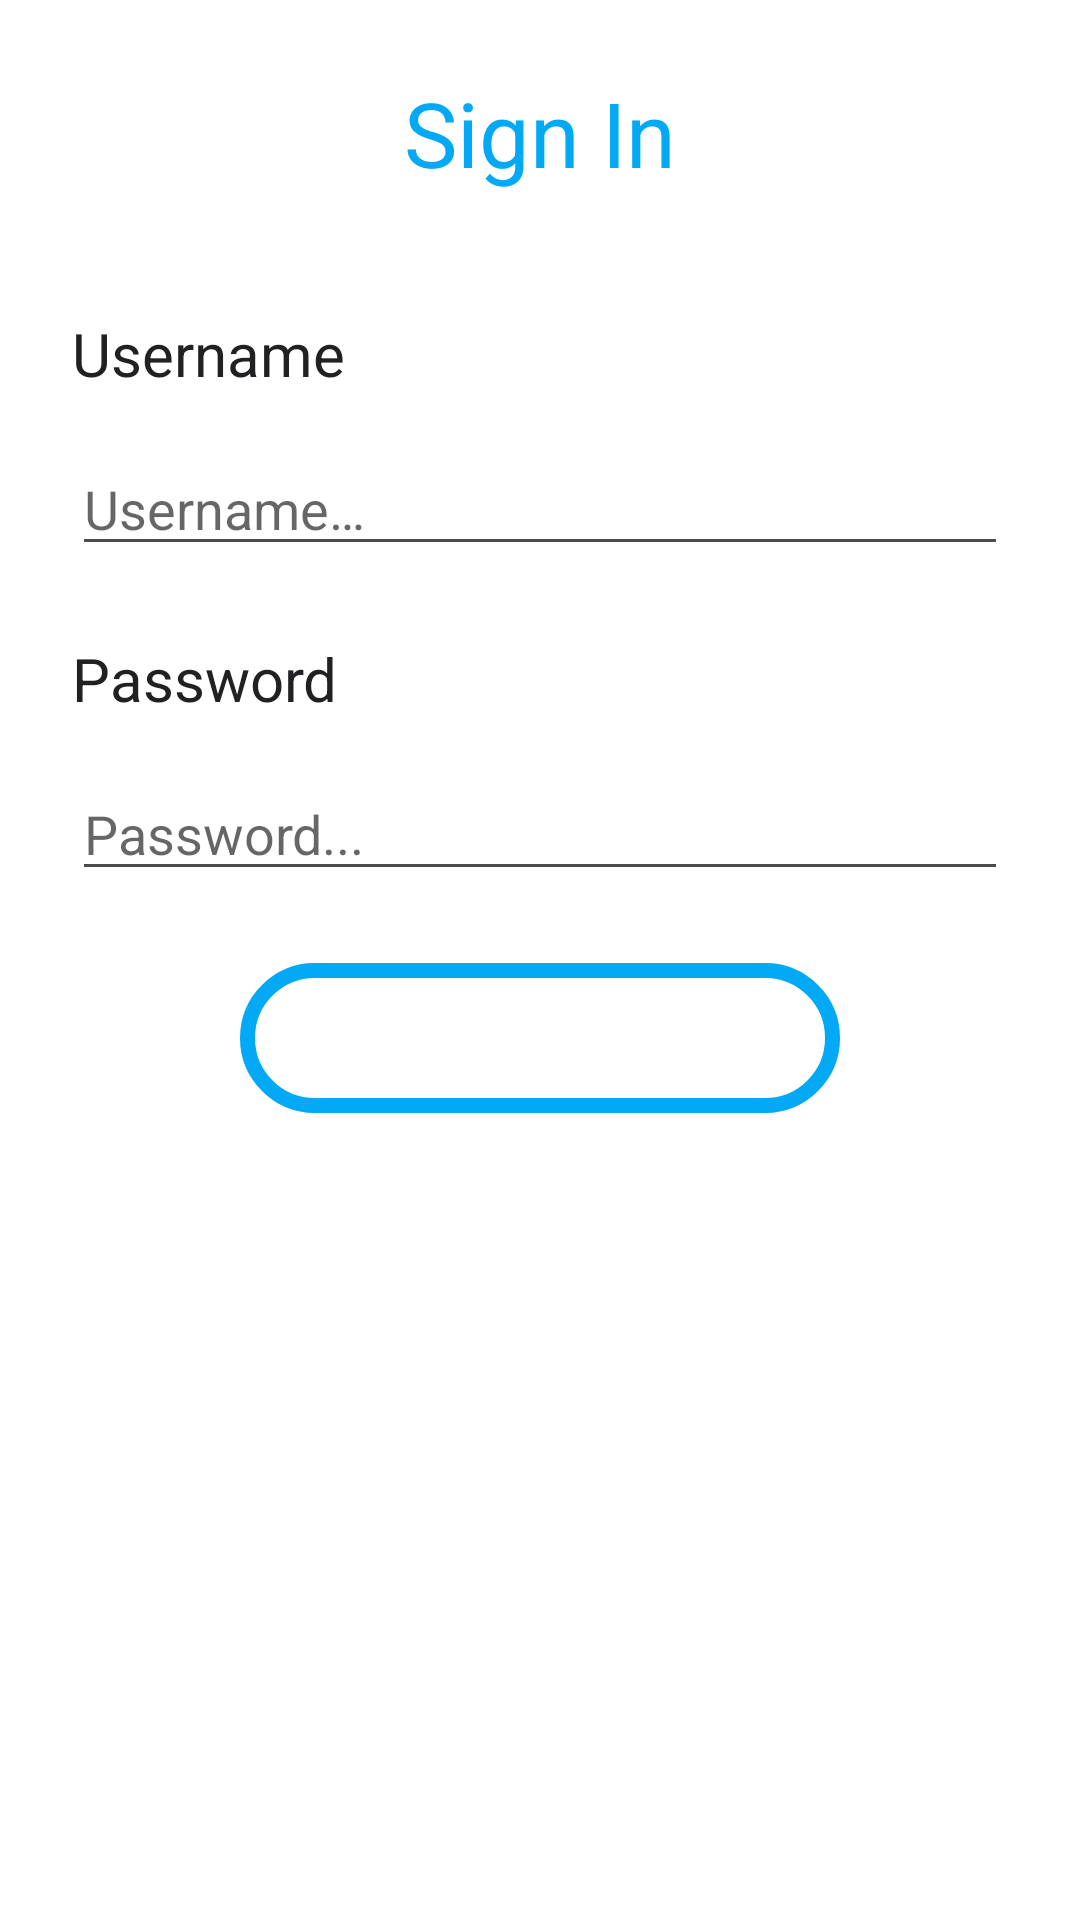

Produce the Android XML layout that renders to this screen, including the resource entries it uses.
<!-- AndroidManifest.xml: application theme Theme.AppFitness -->
<!-- res/layout/activity_sign_in.xml -->
<?xml version="1.0" encoding="utf-8"?>
<RelativeLayout xmlns:android="http://schemas.android.com/apk/res/android"
    xmlns:tools="http://schemas.android.com/tools"
    android:orientation="vertical"
    android:layout_width="match_parent"
    android:layout_height="match_parent"
    android:layout_gravity="center"
    android:clickable="true"
    android:focusableInTouchMode="true"
    android:focusable="true"
    tools:context=".SignInActivity">

    <TextView
        android:id="@+id/si_textView4"
        android:layout_marginVertical="24dip"
        android:layout_width="wrap_content"
        android:layout_height="wrap_content"
        android:layout_centerHorizontal="true"
        android:text="@string/sign_in_string"
        android:textColor="@color/fitness_500"
        android:textSize="30sp"/>

    <TextView
        android:id="@+id/si_textView2"
        android:layout_width="wrap_content"
        android:layout_height="wrap_content"
        android:text="@string/sign_in_enter_username"
        android:layout_marginTop="16dp"
        android:layout_alignStart="@+id/si_editText"
        android:textColor="@color/black"
        android:textSize="20sp"
        android:layout_below="@+id/si_textView4"/>

    <EditText
        android:layout_gravity="center"
        android:id="@+id/si_editText"
        android:layout_width="match_parent"
        android:layout_height="wrap_content"
        android:layout_marginLeft="24dp"
        android:layout_marginRight="24dp"
        android:layout_marginTop="16dp"
        android:hint="@string/sign_in_username"
        android:inputType="text"
        android:textColor="@color/black"
        android:layout_below="@+id/si_textView2"
        android:theme="@style/MyEditText"/>

    <TextView
        android:id="@+id/si_textView3"
        android:layout_below="@+id/si_editText"
        android:layout_marginTop="24dp"
        android:layout_width="wrap_content"
        android:layout_height="wrap_content"
        android:text="@string/sign_in_enter_password"
        android:textColor="@color/black"
        android:textSize="20sp"
        android:layout_alignStart="@+id/si_editTextTextPassword"/>

    <EditText
        android:id="@+id/si_editTextTextPassword"
        android:layout_width="match_parent"
        android:layout_height="wrap_content"
        android:layout_marginLeft="24dp"
        android:layout_marginRight="24dp"
        android:layout_marginTop="16dp"
        android:hint="@string/sign_in_password"
        android:inputType="textPassword"
        android:textColor="@color/black"
        android:layout_below="@+id/si_textView3"
        android:theme="@style/MyEditText"/>

    <Button
        android:id="@+id/si_button"
        android:layout_width="200dp"
        android:layout_height="50dp"
        android:layout_below="@+id/si_editTextTextPassword"
        android:layout_centerHorizontal="true"
        android:layout_marginStart="24dp"
        android:layout_marginTop="24dp"
        android:layout_marginEnd="24dp"
        android:layout_marginBottom="24dp"
        android:background="@drawable/roundstyle"
        android:shadowColor="@color/white"
        android:onClick="onLogin"
        android:text="@string/sign_in_button"
        android:textColor="@color/white"

        />

</RelativeLayout>
<!-- resources referenced by this layout -->
<resources>
  <color name="black">#212123</color>
  <color name="fitness_500">#03A9F4</color>
  <color name="white">#FFFFFFFF</color>
  <!-- drawable roundstyle (drawable-xhdpi) -->
  <?xml version="1.0" encoding="utf-8"?>
  <shape xmlns:android="http://schemas.android.com/apk/res/android">
  
      <corners android:radius="25dp"/>
      <stroke
          android:color="@color/fitness_500"
          android:width="5dp"/>
  </shape>
  <string name="sign_in_button">Sign In</string>
  <string name="sign_in_enter_password">Password</string>
  <string name="sign_in_enter_username">Username</string>
  <string name="sign_in_password">Password...</string>
  <string name="sign_in_string">Sign In</string>
  <string name="sign_in_username">Username…</string>
  <style name="MyEditText" parent="Theme.AppCompat.Light">
          <item name="colorControlNormal">@color/gray</item>
          <item name="colorControlActivated">@color/fitness_700</item>
      </style>
  <style name="Theme.AppFitness" parent="Theme.MaterialComponents.Light">
          
          <item name="colorPrimary">@color/fitness_500</item>
          <item name="colorPrimaryDark">@color/fitness_700</item>
          <item name="colorAccent">@color/teal_200</item>
  
          
      </style>
  <color name="gray">#4B4B4B</color>
  <color name="fitness_700">#0288D1</color>
  <color name="teal_200">#FF03DAC5</color>
</resources>
